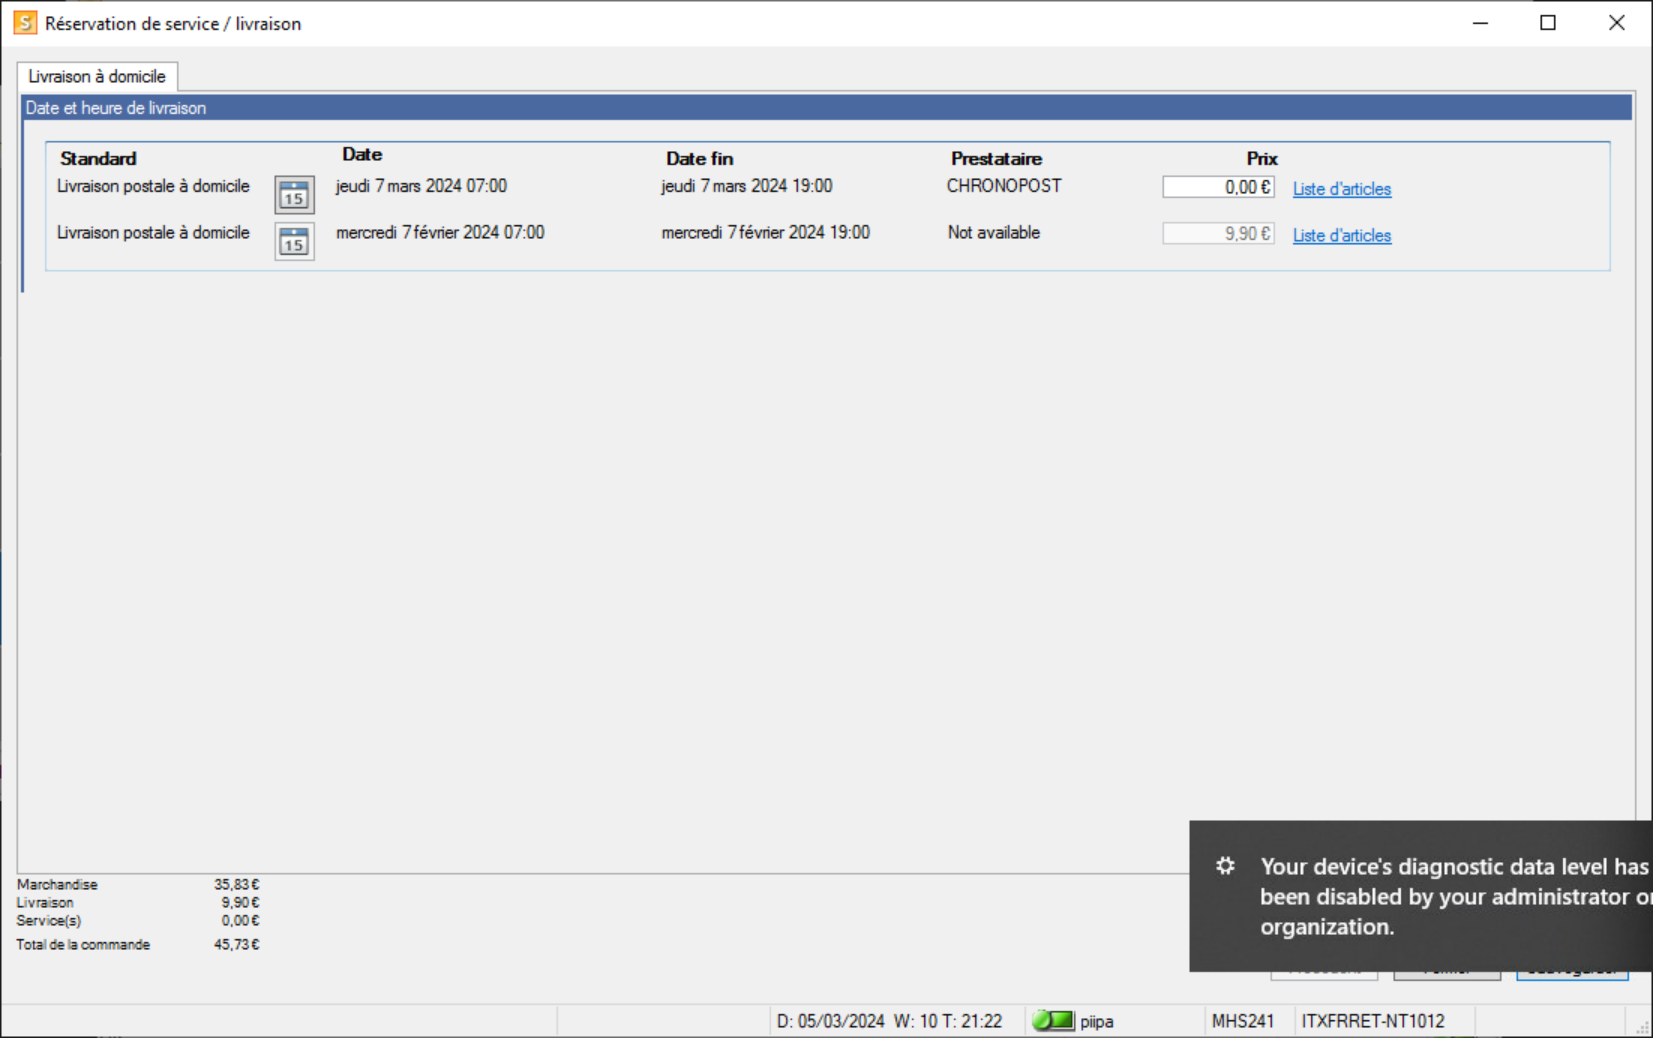
Task: BACK IN STOCK - REF edition
Workflow: DateChoice

Step 1: Use Remote Desktop: Réservation de service / livraison on 'FulfilmentBookingUi' (ikea.sams.app.sams.exe)

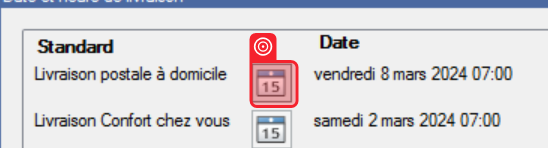
Step 2: check 'push button'

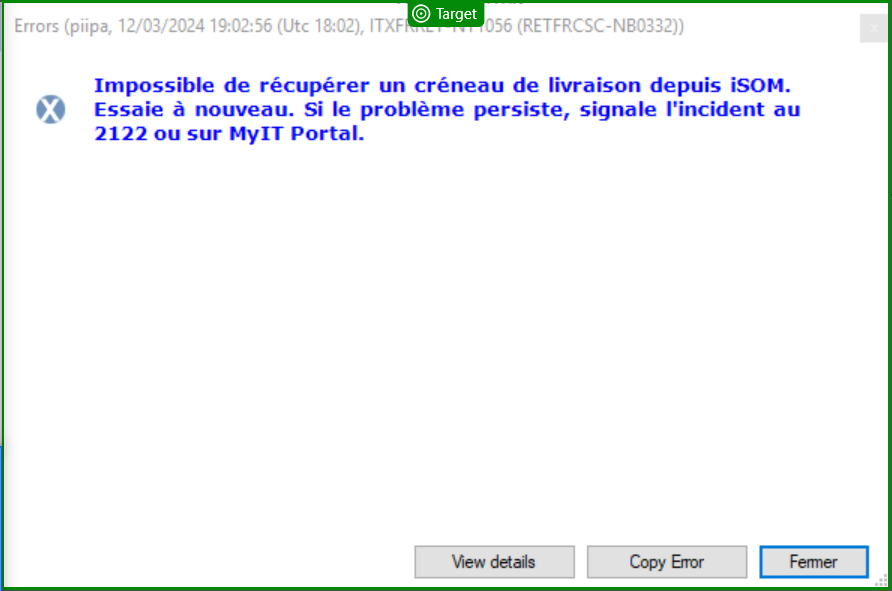
Step 3: check 'Errors (piipa,'

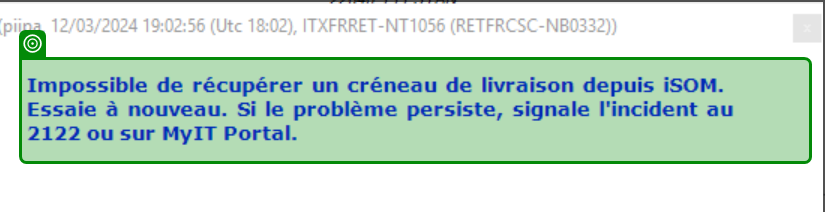
Step 4: get-text from 'Impossible de'

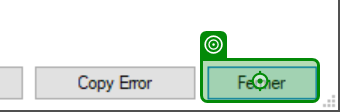
Step 5: click on 'Fermer'

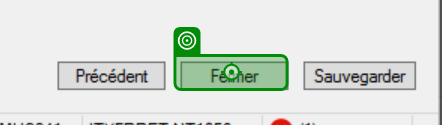
Step 6: click on 'Fermer'

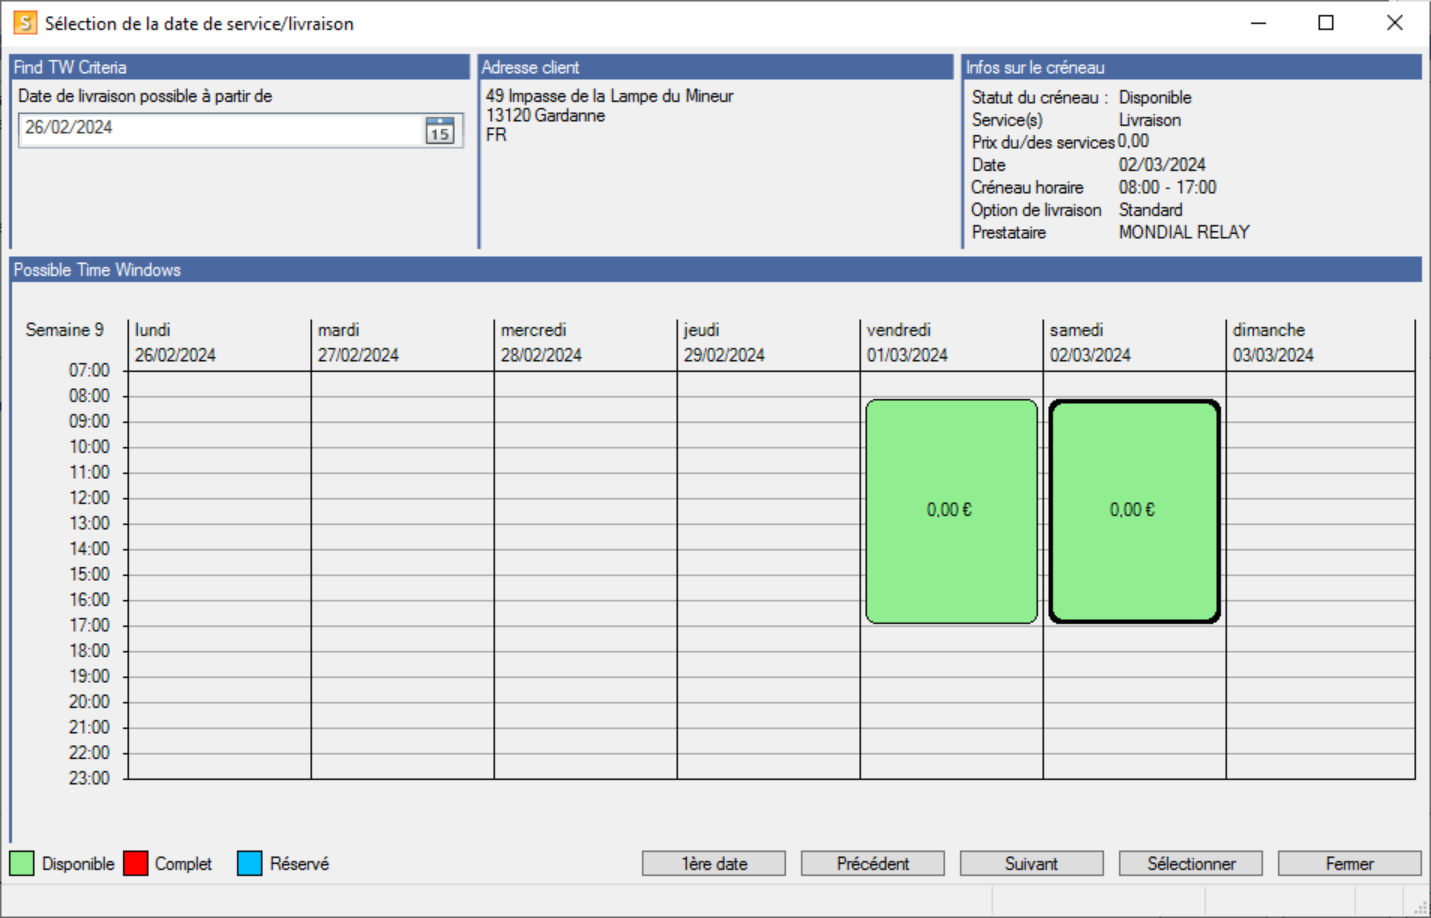
Step 7 [then]: Use Remote Desktop: Sélection de la date de service/livraison on 'ServiceDateSelectionTransportUi' (ikea.sams.app.sams.exe)

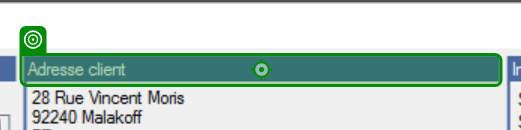
Step 8 [then]: click

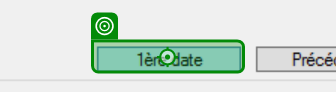
Step 9: click on '1ère date'

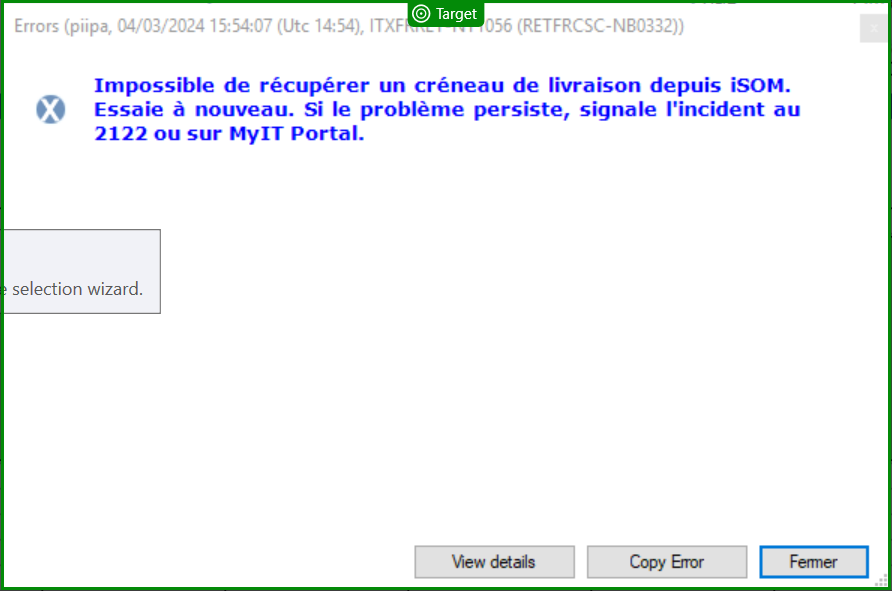
Step 10: check 'Errors (piipa,'

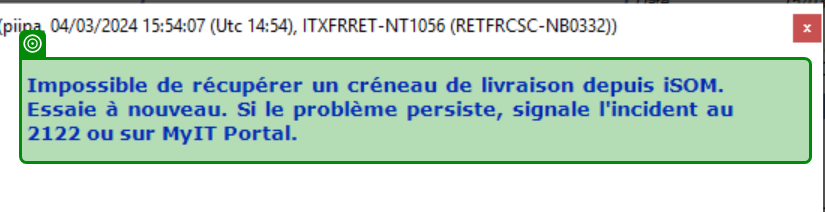
Step 11 [then]: get-text from 'Impossible de'

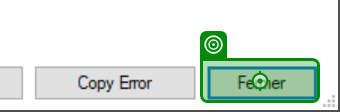
Step 12: click on 'Fermer'

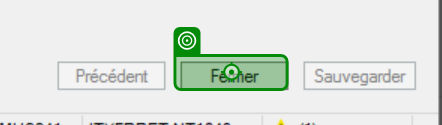
Step 13: click on 'Fermer'

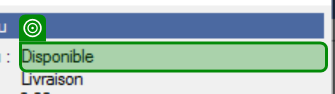
Step 14 [then]: get-text from 'Statut'

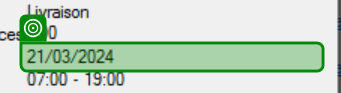
Step 15: get-text from 'Date'

Step 16 [then]: get-text from 'Statut' (same screen as step 14)

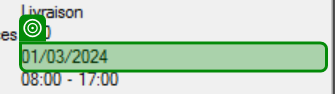
Step 17: get-text from 'Date'

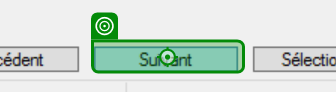
Step 18 [then]: click on 'Suivant'

Step 19: check 'Errors (piipa,' (same screen as step 10)

Step 20 [then]: get-text from 'Impossible de' (same screen as step 11)

Step 21 [then]: click (same screen as step 8)

Step 22 [then]: get-text from 'Date' (same screen as step 17) (repeated 2 times)

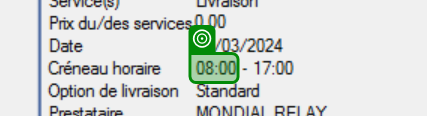
Step 24 [then]: get-text

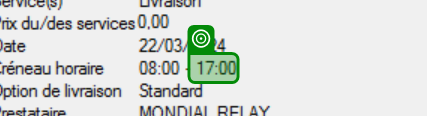
Step 25: get-text

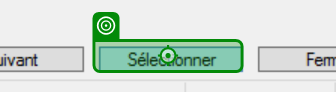
Step 26: click on 'Sélectionner'

Step 27: check 'Errors (piipa,' (same screen as step 10)

Step 28 [then]: get-text from 'Impossible de' (same screen as step 11)

Step 29: click on 'Fermer' (same screen as step 12) (repeated 2 times)